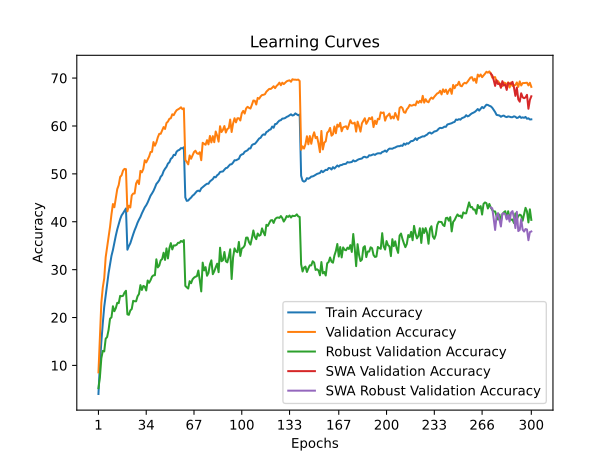

The data file committed next to this chart (first rows):
time; train_accuracy; train_loss; valid_accuracy; valid_loss; valid_accuracy_robust; valid_accuracy_swa; valid_accuracy_robust_swa
110,2263; 4,0350; 4,9793; 8,5500; 4,5538; 5,2483; 8,5500; 5,2483
213,1396; 10,1360; 4,5598; 15,8200; 4,1760; 7,4897; 15,8200; 7,4897
318,6429; 14,9180; 4,2757; 23,0900; 3,8051; 11,4828; 23,0900; 11,4828
474,4841; 18,7920; 4,0731; 26,2500; 3,7164; 13,0345; 26,2500; 13,0345
592,9437; 22,2670; 3,9126; 28,2000; 3,6097; 12,9241; 28,2000; 12,9241
694,9164; 24,5890; 3,7919; 32,6000; 3,4366; 15,5793; 32,6000; 15,5793
793,6166; 27,1180; 3,6751; 34,7800; 3,3565; 15,9310; 34,7800; 15,9310
905,8751; 29,2800; 3,5809; 37,1400; 3,2354; 17,4069; 37,1400; 17,4069
1015,6930; 31,0420; 3,5071; 38,9300; 3,1763; 19,7586; 38,9300; 19,7586
1123,9386; 32,8870; 3,4253; 41,5500; 3,0614; 20,0345; 41,5500; 20,0345
1236,7784; 34,1040; 3,3627; 43,7000; 3,0019; 22,3586; 43,7000; 22,3586
1343,3100; 35,6760; 3,2979; 43,0300; 3,0032; 21,3172; 43,0300; 21,3172
1443,9940; 37,1050; 3,2383; 45,0300; 2,9676; 21,9655; 45,0300; 21,9655
1546,4060; 38,4150; 3,1890; 46,8300; 2,8883; 23,0759; 46,8300; 23,0759
1655,3466; 39,5390; 3,1418; 47,6600; 2,8708; 23,0000; 47,6600; 23,0000
1759,6056; 40,5500; 3,1051; 49,3700; 2,8042; 24,5241; 49,3700; 24,5241
1866,3104; 41,3320; 3,0656; 49,7000; 2,8039; 24,4483; 49,7000; 24,4483
1977,4954; 41,7740; 3,0428; 50,6900; 2,7496; 24,5310; 50,6900; 24,5310
2116,0154; 42,2790; 3,0226; 51,0400; 2,7558; 25,2000; 51,0400; 25,2000
2233,6527; 42,7730; 3,0096; 50,9800; 2,7415; 25,5862; 50,9800; 25,5862
2350,7109; 34,1610; 3,3634; 42,1700; 3,0605; 20,6621; 42,1700; 20,6621
2464,9418; 34,9080; 3,3327; 43,3500; 3,0168; 20,5586; 43,3500; 20,5586
2577,0777; 35,4980; 3,3083; 42,9800; 3,0467; 21,4690; 42,9800; 21,4690
2686,3381; 36,4820; 3,2682; 45,4900; 2,9532; 21,7862; 45,4900; 21,7862
2793,3286; 37,3690; 3,2338; 45,8900; 2,8900; 23,4897; 45,8900; 23,4897
2922,7068; 38,2380; 3,1949; 45,9100; 2,9018; 23,3931; 45,9100; 23,3931
3023,4871; 38,9660; 3,1702; 47,9900; 2,8613; 23,3862; 47,9900; 23,3862
3123,7731; 39,7940; 3,1266; 48,6200; 2,8206; 24,4276; 48,6200; 24,4276
3241,5467; 40,4380; 3,1023; 47,8700; 2,8171; 24,9103; 47,8700; 24,9103
3351,6319; 41,0000; 3,0786; 50,6200; 2,7532; 26,7655; 50,6200; 26,7655
3499,8906; 41,7520; 3,0462; 50,3200; 2,7659; 25,7586; 50,3200; 25,7586
3609,0512; 42,3640; 3,0161; 51,0400; 2,7054; 26,6069; 51,0400; 26,6069
3709,8964; 43,0110; 2,9929; 52,8500; 2,6466; 26,4552; 52,8500; 26,4552
3814,3233; 43,4450; 2,9774; 52,3900; 2,7136; 25,6483; 52,3900; 25,6483
3922,7583; 44,0290; 2,9531; 53,0300; 2,6200; 27,7310; 53,0300; 27,7310
4063,2005; 44,7450; 2,9248; 53,6200; 2,6246; 27,2552; 53,6200; 27,2552
4210,1446; 45,4490; 2,8979; 54,5600; 2,5791; 27,8000; 54,5600; 27,8000
4319,0108; 45,9150; 2,8725; 54,6000; 2,5879; 28,5448; 54,6000; 28,5448
4430,0818; 46,4380; 2,8497; 56,6400; 2,5517; 28,8138; 56,6400; 28,8138
4531,8822; 47,1230; 2,8273; 55,8800; 2,5505; 28,8345; 55,8800; 28,8345
4634,8015; 47,8860; 2,7975; 56,5600; 2,5129; 32,1586; 56,5600; 32,1586
4743,2767; 48,2490; 2,7836; 57,6200; 2,4763; 30,4690; 57,6200; 30,4690
4846,0674; 48,6810; 2,7532; 58,3600; 2,4635; 30,8483; 58,3600; 30,8483
4955,6233; 49,4040; 2,7390; 58,3600; 2,4531; 31,9379; 58,3600; 31,9379
5073,3791; 49,7380; 2,7159; 59,0900; 2,4255; 32,2069; 59,0900; 32,2069
5191,5848; 50,5630; 2,6913; 59,7700; 2,3935; 33,5310; 59,7700; 33,5310
5297,0655; 51,0670; 2,6662; 59,3700; 2,4308; 32,0276; 59,3700; 32,0276
5406,5027; 51,4620; 2,6491; 60,6300; 2,3759; 34,4414; 60,6300; 34,4414
5509,5546; 52,1450; 2,6277; 60,9200; 2,3669; 32,3379; 60,9200; 32,3379
5612,2251; 52,4190; 2,6099; 61,5000; 2,3393; 34,4897; 61,5000; 34,4897
5721,0634; 53,1410; 2,5925; 61,6100; 2,3433; 35,5379; 61,6100; 35,5379
5824,7016; 53,3870; 2,5805; 62,4400; 2,3102; 34,2207; 62,4400; 34,2207
5926,1698; 53,9720; 2,5569; 62,2600; 2,2955; 35,0552; 62,2600; 35,0552
6041,3463; 53,9100; 2,5496; 62,8400; 2,3030; 35,0345; 62,8400; 35,0345
6188,7444; 54,6420; 2,5293; 63,2900; 2,2867; 35,1931; 63,2900; 35,1931
6300,7898; 54,8930; 2,5208; 63,4800; 2,2729; 35,6138; 63,4800; 35,6138
6404,8512; 55,0240; 2,5116; 63,6500; 2,2714; 35,6000; 63,6500; 35,6000
6507,9718; 55,3710; 2,5095; 63,9000; 2,2611; 35,9862; 63,9000; 35,9862
6631,9917; 55,3230; 2,5079; 63,5100; 2,2656; 35,8000; 63,5100; 35,8000
6747,0887; 55,5550; 2,4997; 63,6900; 2,2632; 36,1724; 63,6900; 36,1724
... 240 more rows
